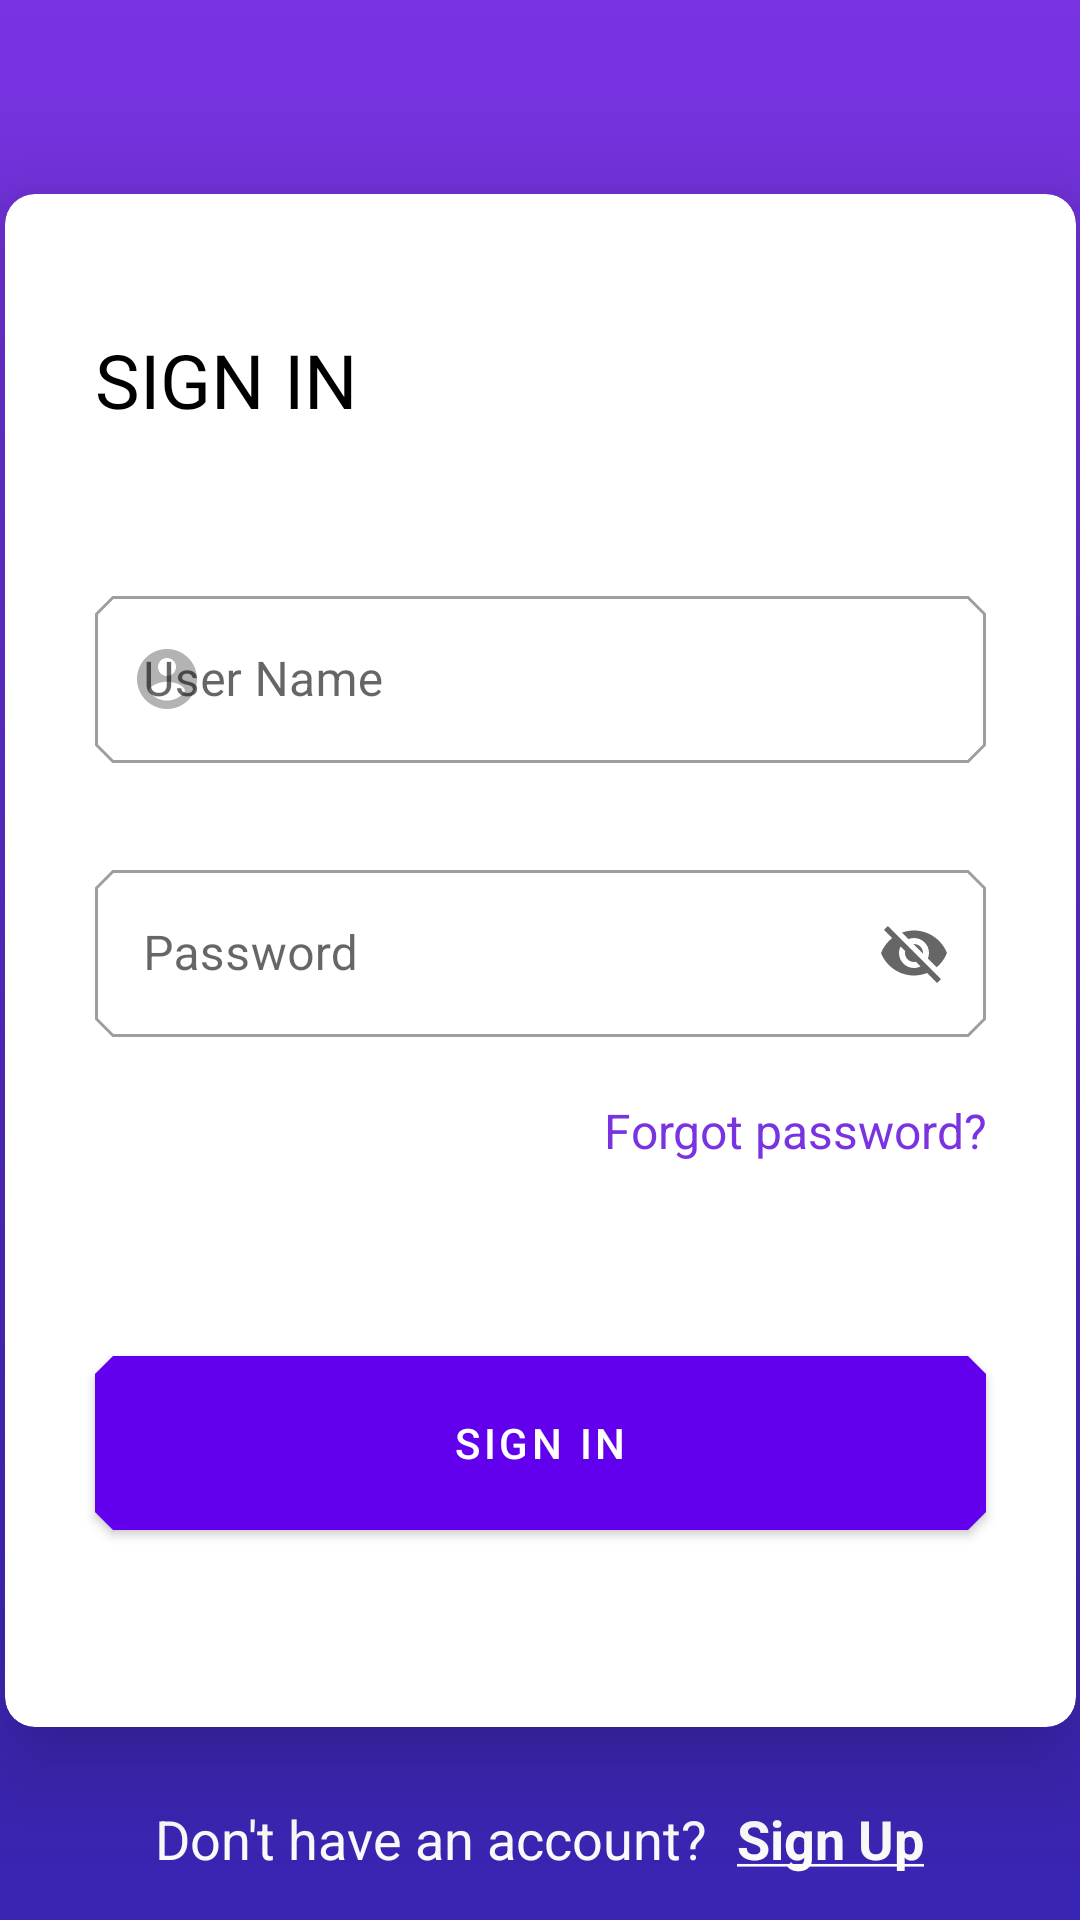

Reconstruct the res/layout file that produces this screen, plus the resources it refers to.
<!-- AndroidManifest.xml: application theme Theme.LocationTracker -->
<!-- res/layout/fragment_sign_in.xml -->
<?xml version="1.0" encoding="utf-8"?>
<androidx.constraintlayout.widget.ConstraintLayout xmlns:android="http://schemas.android.com/apk/res/android"
    xmlns:app="http://schemas.android.com/apk/res-auto"
    xmlns:tools="http://schemas.android.com/tools"
    android:layout_width="match_parent"
    android:layout_height="match_parent"
    android:background="@drawable/login_background"
    tools:context=".view.fragments.login.SignInFragment">

    <TextView
        android:id="@+id/tvSignInStatus"
        android:layout_width="wrap_content"
        android:layout_height="wrap_content"
        android:layout_marginBottom="@dimen/tv_authorization_margin_bottom"
        android:singleLine="true"
        android:textColor="@color/teal_200"
        android:textSize="@dimen/tv_forgotpassword_textsize"
        app:layout_constraintBottom_toTopOf="@+id/cardView"
        app:layout_constraintEnd_toEndOf="@+id/cardView" />

    <androidx.cardview.widget.CardView
        android:id="@+id/cardView"
        android:layout_width="@dimen/cardview_width"
        android:layout_height="@dimen/cardview_height"
        app:cardCornerRadius="@dimen/cardview_corner_radius"
        app:cardElevation="@dimen/cardview_elevation"
        app:layout_constraintBottom_toBottomOf="parent"
        app:layout_constraintEnd_toEndOf="parent"
        app:layout_constraintStart_toStartOf="parent"
        app:layout_constraintTop_toTopOf="parent">

        <androidx.constraintlayout.widget.ConstraintLayout
            android:layout_width="match_parent"
            android:layout_height="517dp"
            android:orientation="vertical">

            <TextView
                android:id="@+id/tvSignIn"
                android:layout_width="match_parent"
                android:layout_height="wrap_content"
                android:layout_marginStart="@dimen/cardview_margin_left"
                android:layout_marginTop="@dimen/cardview_signin_margin_top"
                android:layout_marginEnd="@dimen/cardview_margin_right"
                android:text="@string/signin_title_uppercase"
                android:textColor="@color/black"
                android:textSize="@dimen/cardview_signin_text_size"
                app:layout_constraintTop_toTopOf="parent" />

            <com.google.android.material.textfield.TextInputLayout
                android:id="@+id/tilUserName"
                style="@style/Widget.App.TextInputLayout.OutlinedCutOffCorners"
                android:layout_width="match_parent"
                android:layout_height="wrap_content"
                android:layout_marginStart="@dimen/cardview_margin_left"
                android:layout_marginTop="@dimen/tf_username_margin_top"
                android:layout_marginEnd="@dimen/cardview_margin_right"
                android:hint="@string/tf_username_hint"
                app:errorEnabled="true"
                app:layout_constraintTop_toBottomOf="@+id/tvSignIn"
                app:startIconDrawable="@drawable/ic_username">

                <com.google.android.material.textfield.TextInputEditText
                    android:id="@+id/teUserName"
                    android:layout_width="match_parent"
                    android:layout_height="wrap_content"
                    android:inputType="textEmailAddress"
                    android:singleLine="true" />
            </com.google.android.material.textfield.TextInputLayout>

            <com.google.android.material.textfield.TextInputLayout
                android:id="@+id/tilPassword"
                style="@style/Widget.App.TextInputLayout.OutlinedCutOffCorners"
                android:layout_width="match_parent"
                android:layout_height="wrap_content"
                android:layout_marginStart="@dimen/cardview_margin_left"
                android:layout_marginTop="@dimen/tf_password_margin_top"
                android:layout_marginEnd="@dimen/cardview_margin_right"
                android:hint="@string/tf_password_hint"
                android:inputType="textPassword"
                app:endIconMode="password_toggle"
                app:errorEnabled="true"
                app:layout_constraintTop_toBottomOf="@+id/tilUserName"
                app:startIconDrawable="@drawable/ic_password">

                <com.google.android.material.textfield.TextInputEditText
                    android:id="@+id/tePassword"
                    android:layout_width="match_parent"
                    android:layout_height="wrap_content"
                    android:singleLine="true" />
            </com.google.android.material.textfield.TextInputLayout>

            <TextView
                android:layout_width="match_parent"
                android:layout_height="wrap_content"
                android:layout_marginStart="@dimen/cardview_margin_left"
                android:layout_marginEnd="@dimen/cardview_margin_right"
                android:gravity="end"
                android:text="@string/tv_forgotpassword"
                android:textColor="@color/background_gradient_stop"
                android:textSize="@dimen/tv_forgotpassword_textsize"
                app:layout_constraintTop_toBottomOf="@+id/tilPassword" />

            <Button
                android:id="@+id/btSignIn"
                style="@style/Widget.App.Button.ContainedCufOffCorners"
                android:layout_width="match_parent"
                android:layout_height="@dimen/bt_signin_height"
                android:layout_gravity="center_horizontal"
                android:layout_marginStart="@dimen/cardview_margin_left"
                android:layout_marginTop="@dimen/bt_signin_margin_top"
                android:layout_marginEnd="@dimen/cardview_margin_right"
                android:text="@string/signin_title_uppercase"
                app:layout_constraintTop_toBottomOf="@+id/tilPassword" />
        </androidx.constraintlayout.widget.ConstraintLayout>
    </androidx.cardview.widget.CardView>

    <LinearLayout
        android:id="@+id/llSignUp"
        android:layout_width="match_parent"
        android:layout_height="wrap_content"
        android:layout_margin="@dimen/ll_signup_button_margin_top"
        android:gravity="center_horizontal"
        android:orientation="horizontal"
        app:layout_constraintTop_toBottomOf="@+id/cardView">

        <TextView
            android:layout_width="wrap_content"
            android:layout_height="wrap_content"
            android:text="@string/tv_account_absent"
            android:textColor="@color/white"
            android:textSize="@dimen/tv_do_not_have_account_text_size" />

        <TextView
            android:id="@+id/tvSignUp"
            android:layout_width="wrap_content"
            android:layout_height="wrap_content"
            android:layout_marginStart="@dimen/tv_signup_button_margin_left"
            android:text="@string/tv_sign_up_button"
            android:textColor="@color/white"
            android:textSize="@dimen/tv_do_not_have_account_text_size"
            android:textStyle="bold" />
    </LinearLayout>
</androidx.constraintlayout.widget.ConstraintLayout>
<!-- resources referenced by this layout -->
<resources>
  <color name="background_gradient_stop">#7933e1</color>
  <color name="black">#FF000000</color>
  <color name="teal_200">#FF03DAC5</color>
  <color name="white">#FFFFFFFF</color>
  <dimen name="bt_signin_height">70dp</dimen>
  <dimen name="bt_signin_margin_top">80dp</dimen>
  <dimen name="cardview_corner_radius">10dp</dimen>
  <dimen name="cardview_elevation">20dp</dimen>
  <dimen name="cardview_height">511dp</dimen>
  <dimen name="cardview_margin_left">30dp</dimen>
  <dimen name="cardview_margin_right">30dp</dimen>
  <dimen name="cardview_signin_margin_top">45dp</dimen>
  <dimen name="cardview_signin_text_size">25sp</dimen>
  <dimen name="cardview_width">357dp</dimen>
  <dimen name="ll_signup_button_margin_top">25dp</dimen>
  <dimen name="tf_password_margin_top">10dp</dimen>
  <dimen name="tf_username_margin_top">50dp</dimen>
  <dimen name="tv_authorization_margin_bottom">10dp</dimen>
  <dimen name="tv_do_not_have_account_text_size">18sp</dimen>
  <dimen name="tv_forgotpassword_textsize">16sp</dimen>
  <dimen name="tv_signup_button_margin_left">10dp</dimen>
  <!-- drawable ic_username (drawable) -->
  <vector xmlns:android="http://schemas.android.com/apk/res/android"
      android:width="24dp"
      android:height="24dp"
      android:alpha="0.5"
      android:tint="?attr/colorControlNormal"
      android:viewportWidth="24"
      android:viewportHeight="24">
      <path
          android:fillColor="@android:color/white"
          android:pathData="M12,2C6.48,2 2,6.48 2,12s4.48,10 10,10 10,-4.48 10,-10S17.52,2 12,2zM12,5c1.66,0 3,1.34 3,3s-1.34,3 -3,3 -3,-1.34 -3,-3 1.34,-3 3,-3zM12,19.2c-2.5,0 -4.71,-1.28 -6,-3.22 0.03,-1.99 4,-3.08 6,-3.08 1.99,0 5.97,1.09 6,3.08 -1.29,1.94 -3.5,3.22 -6,3.22z" />
  </vector>
  <!-- drawable login_background (drawable) -->
  <?xml version="1.0" encoding="utf-8"?>
  <shape xmlns:android="http://schemas.android.com/apk/res/android"
      android:shape="rectangle">
      <gradient
          android:startColor="@color/background_gradient_start"
          android:endColor="@color/background_gradient_stop"
          android:angle="90" />
  </shape>
  <string name="signin_title_uppercase">SIGN IN</string>
  <string name="tf_password_hint">Password</string>
  <string name="tf_username_hint">User Name</string>
  <string name="tv_account_absent">"Don't have an account?"</string>
  <string name="tv_forgotpassword">Forgot password?</string>
  <string name="tv_sign_up_button"><u>Sign Up</u></string>
  <style name="Widget.App.Button.ContainedCufOffCorners" parent="Widget.MaterialComponents.Button">
          <item name="shapeAppearanceOverlay">@style/ShapeAppearanceOverlay.App.CutOffCorners</item>
      </style>
  <style name="Widget.App.TextInputLayout.OutlinedCutOffCorners" parent="Widget.MaterialComponents.TextInputLayout.OutlinedBox">
          <item name="shapeAppearanceOverlay">@style/ShapeAppearanceOverlay.App.CutOffCorners</item>
      </style>
  <style name="Theme.LocationTracker" parent="Theme.MaterialComponents.DayNight.DarkActionBar">
          
          <item name="colorPrimary">@color/purple_500</item>
          <item name="colorPrimaryVariant">@color/purple_700</item>
          <item name="colorOnPrimary">@color/white</item>
          
          <item name="colorSecondary">@color/teal_200</item>
          <item name="colorSecondaryVariant">@color/teal_700</item>
          <item name="colorOnSecondary">@color/black</item>
          
          <item name="android:statusBarColor" tools:targetApi="l">?attr/colorPrimaryVariant</item>
          
      </style>
  <color name="background_gradient_start">#3825b3</color>
  <style name="ShapeAppearanceOverlay.App.CutOffCorners" parent="">
          <item name="cornerFamily">cut</item>
          <item name="cornerSize">6dp</item>
      </style>
  <color name="purple_500">#FF6200EE</color>
  <color name="purple_700">#FF3700B3</color>
  <color name="teal_700">#FF018786</color>
</resources>
